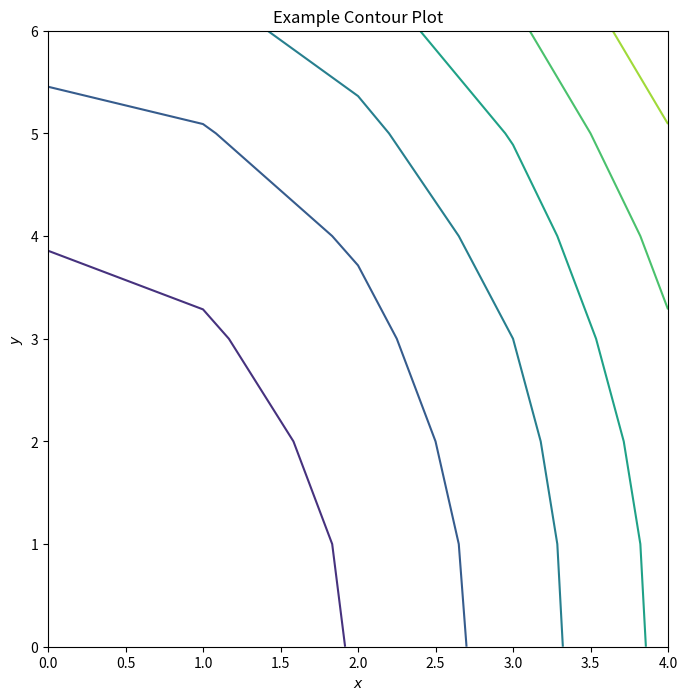
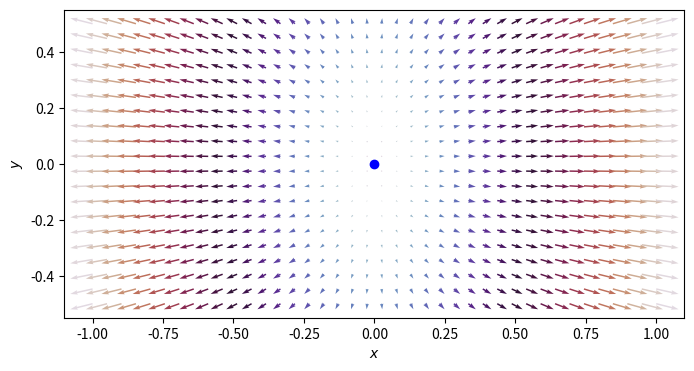
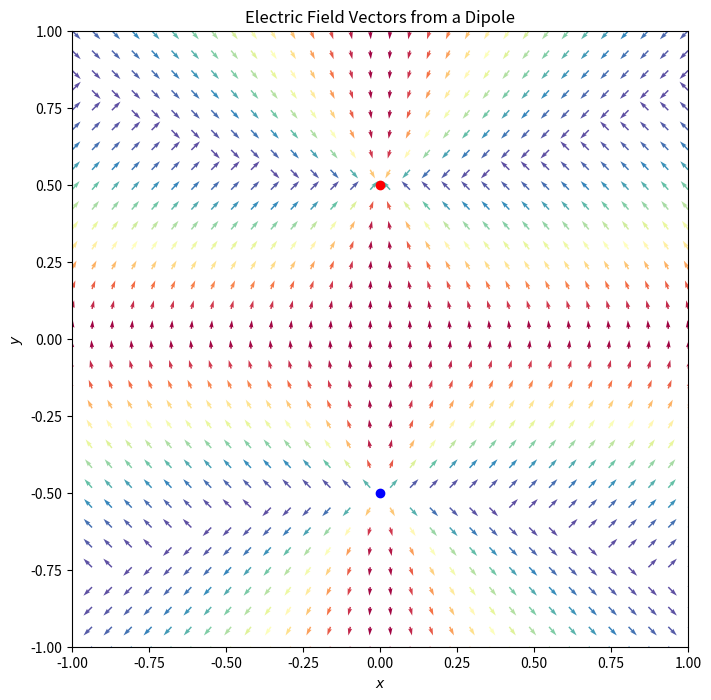
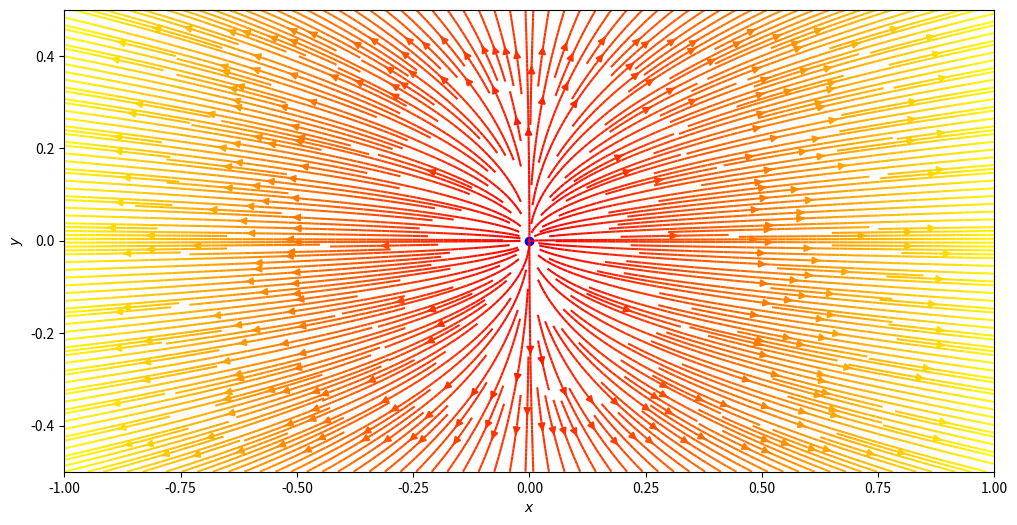
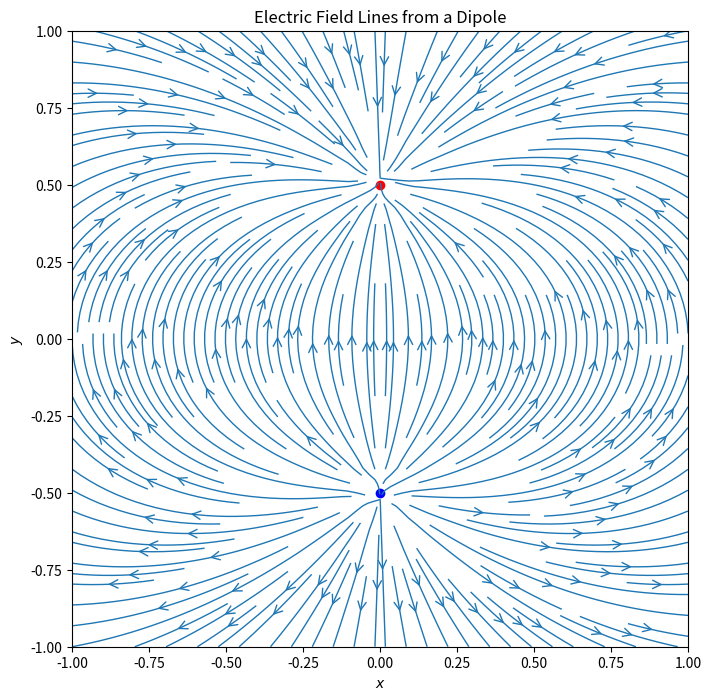
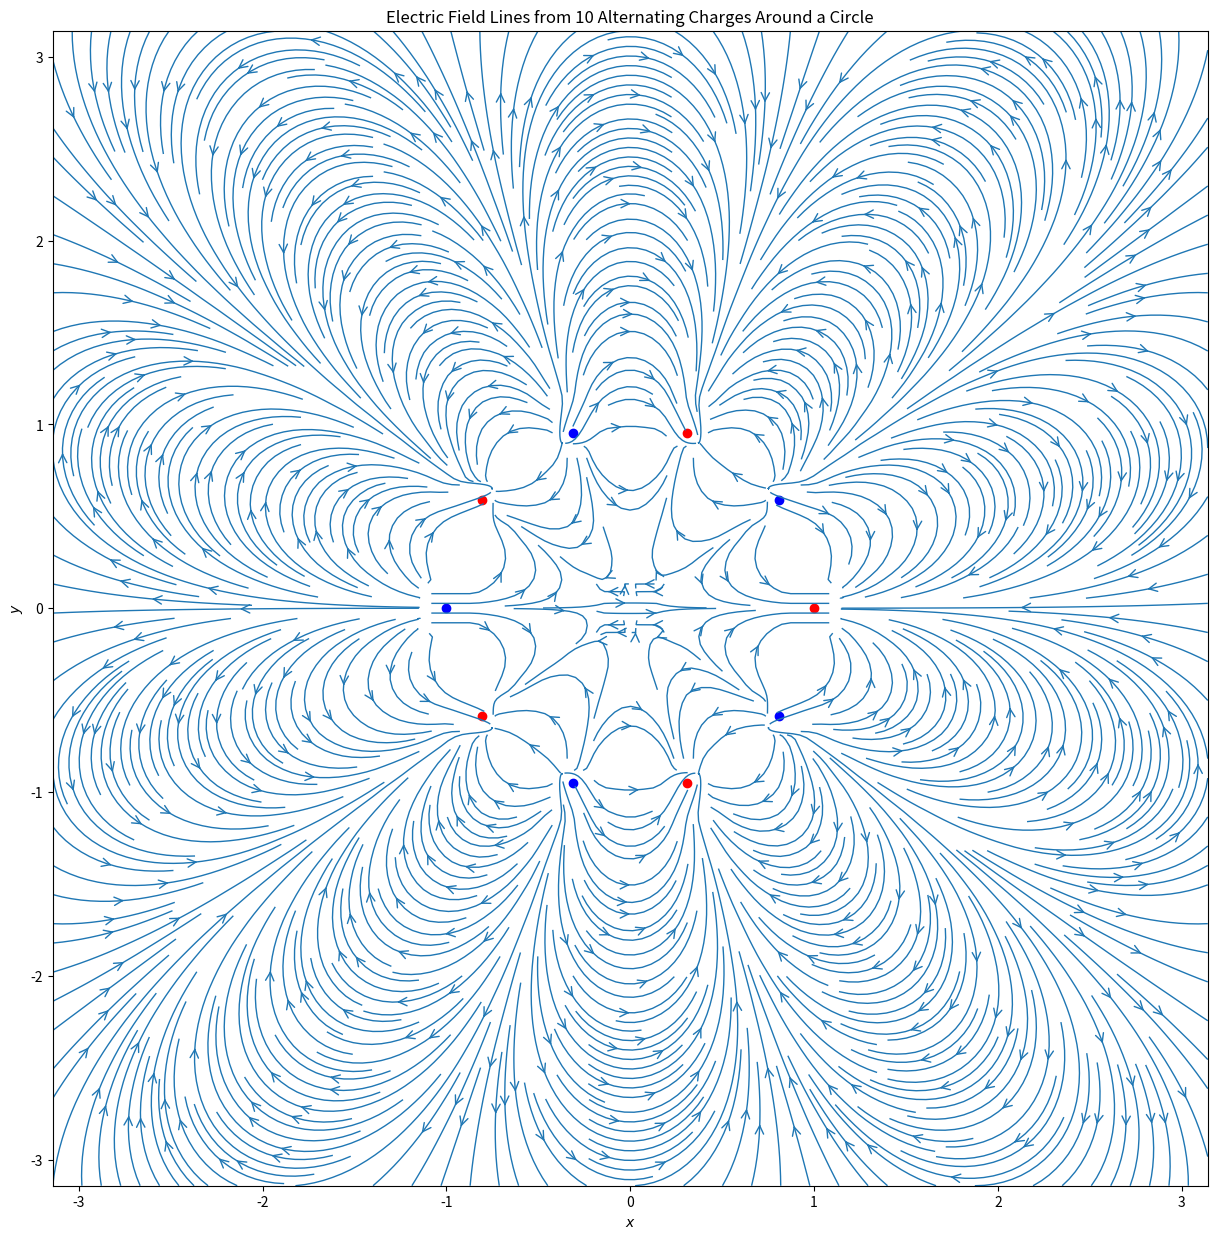
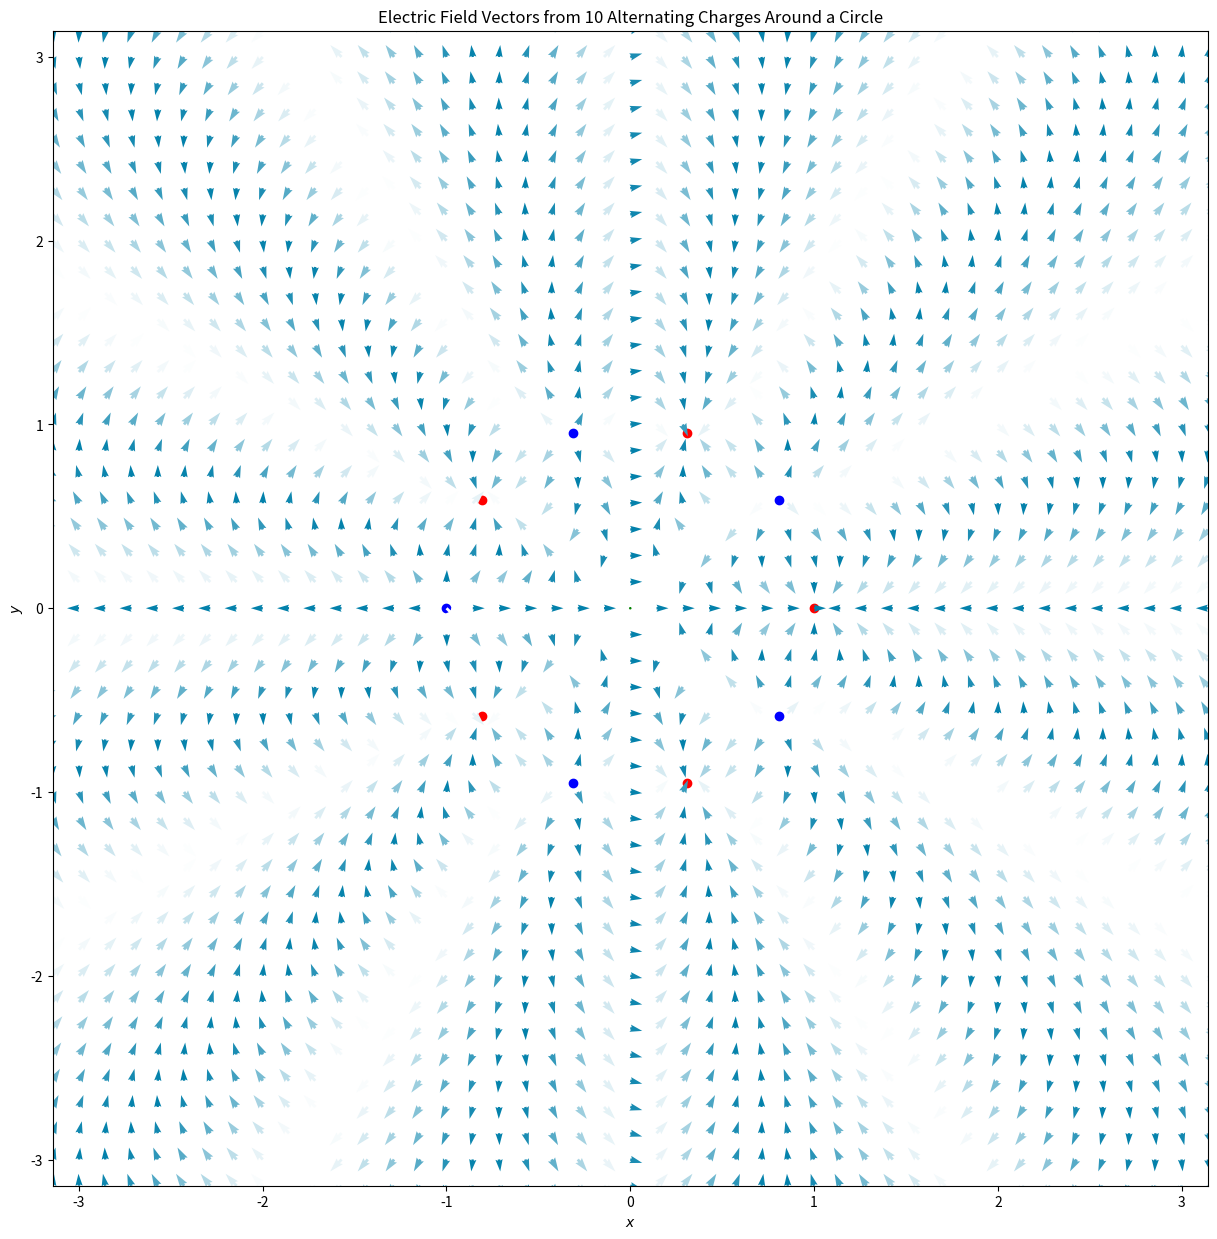

The matplotlib source for these figures, in order:
import numpy as np
import matplotlib.pyplot as plt

# Example showing the creation of a 5x7 cartesian grid using np.meshgrid()

x = np.array([0,1,2,3,4])
y = np.array([0,1,2,3,4,5,6])
X, Y = np.meshgrid(x,y)
print("X coordinates:\n{}\n".format(X))
print("Y coordinates:\n{}".format(Y))

# Define a numpy array of the same dimesions as the grid filled with zeros
Z = np.zeros((len(x), len(y))) 

for i in range(len(x)): # Iterate through the x coordinates
    for j in range(len(y)): # Iterate through the y coordinates
        Z[i, j] = 4*x[i]**2 + y[j]**2
        
print("Z coordinates:\n{}\n".format(Z))

print("First row, second column: 4*{}^2 + {}^2 = {}".format(X[1,0],Y[1,0],Z[0,1]))
print("Second row, first column: 4*{}^2 + {}^2 = {}".format(X[0,1],Y[0,1],Z[1,0]))

Z = np.zeros((len(y), len(x))) # Changes to the definition of the matrix are made here

for i in range(len(x)): # Iterate through the x coordinates
    for j in range(len(y)): # Iterate through the y coordinates
        Z[j, i] = 4*x[i]**2 + y[j]**2 # In this line, Z[i, j] has been changed to Z[j, i]
        
print("Z coordinates:\n{}\n".format(Z))

fig1 = plt.figure(figsize=(8, 8))
ax1 = fig1.add_subplot(111)
ax1.contour(x, y, Z)
ax1.set_xlabel('$x$')
ax1.set_ylabel('$y$')
ax1.set_title("Example Contour Plot")
plt.show()

"""This example code plots a vector field where all of the arrows are
    equal to vecors (2x, y). The color
    corresponds to the magnitude of the arrow."""

# Generate a one-dimensional array
x = np.linspace(-1, 1, 40)
y = np.linspace(-0.5, 0.5, 20)
"""np.linspace(start, stop, N) returns an array of N evenly spaced
    numbers over the specified interval [start, stop]. For example,
    np.linspace(0, 1, 3) would output [0, 0.5, 1]"""


# Convert 1D arrays to 2D meshgrids
X, Y = np.meshgrid(x, y)
print("The shape of the orginal array \"x\" is %s, while \
the shape of the meshgrid X is %s" %(x.shape, X.shape))

# Define an array that will contain the magnitudes of the vectors (2 x, y)
Z = np.zeros((len(y), len(x)))

for i in range(len(x)):
    for j in range(len(y)):
        Z[j, i] = np.sqrt(4*x[i]**2 + y[j]**2)


# Plot Vector Grid
fig1 = plt.figure(figsize=(8, 4))
"""plt.figure returns an instance of a Figure object. 
    This means that you create the figure and then add the plots
    onto it. The figsize command gives the desired width and height
    of the figure in inches."""

ax1 = fig1.add_subplot(111)
"""fig.add_subplot adds a plot (technically and Axes instance) 
    onto the figure and returns it. The argument here is three
    digits, for the number of rows, columns, and the index. For 
    example, you could do ax1 = fig.add_subplot(211) and 
    ax2 = fig.add_subplot(212) which would create two plots on the 
    top and bottom of the figure, with ax1 being on top and ax2
    being on the bottom. By using the return (the ax1 part), we
    can add things onto that plot instance."""

ax1.quiver(X, Y, 2*X, Y, Z, cmap='twilight')

ax1.set_xlabel('$x$')
ax1.set_ylabel('$y$')
"""The $x$ is a LaTeX (and Markdown, which jupyter uses in the text 
    cells) convention. Putting dollar signs around it makes it an 
    equation. In this case, that just means it ends up being
    italicized. You can also use these standards to include special
    symbols such as Greek letters or mathematical symbols."""

# Add a point
ax1.scatter(0, 0, c='b')


print(x.shape)

## Your code for a vector plot of the electric field produced by two charges here.

# Optional, template function for the electric field
def E(q, q_loc, r0):
    """Return the electric field vector E=(Ex,Ey) at r0 due to charge q located at q_loc."""
    k = 8.99 * 10**9 # Coulomb's constant in Nm^2/C^2

    E = (1,1) # Replace with your calculation for E
#/
    sep = np.subtract(r0, q_loc) #Find separation vector
    mag = np.linalg.norm(sep) # Magnitude of separation vector
    norm_sep = sep/mag # Separation unit vector
    
    # Calculate E
    E = (k * q / (mag**2)) * norm_sep
#/
    return E

def color(q):
    """Bonus code to  make it easy to have negative and
    positive charges be different colors"""
    if np.sign(q) >= 1:
        return 'b'
    elif np.sign(q) < 1:
        return 'r'

    
# Define locations, and charges
q1_loc = (0, -0.5) # Feel free to change values to explore what happens
q1 = 1

q2_loc = (0, 0.5)
q2 = -1

# Add code to create grid of points
#/
res = 32 #Resolution
xrange = (-1, 1)
yrange = (-1, 1)
x = np.linspace(*xrange, res)
y = np.linspace(*yrange, res)
X, Y = np.meshgrid(x, y)

#Initialize the vector grids
Ex, Ey = np.meshgrid(x, y)
#/

# Add code to calculate Ex and Ey at each point in the grid
#/
for i in range(res):
    for j in range(res):
        e1x, e1y = E(q1, q1_loc, (x[i], y[j]))
        e2x, e2y = E(q2, q2_loc, (x[i], y[j]))
        Ex[j,i] = e1x+e2x
        Ey[j,i] = e1y+e2y     
        

#Normalize vectors, multiplying them to make them easier to see
Ex = Ex / np.sqrt(Ex**2 + Ey**2)
Ey = Ey / np.sqrt(Ex**2 + Ey**2)        
#/

#Plot Vector Grid
fig1 = plt.figure(figsize=(8, 8))
ax1 = fig1.add_subplot(111)


# Add code to plot the vectors using ax1.quiver, plot charges using ax1.scatter
#/

ax1.quiver(X, Y, Ex, Ey, np.sqrt(Ex**2+Ey**2), cmap='Spectral')
ax1.scatter(q1_loc[0], q1_loc[1], c=color(q1))
ax1.scatter(q2_loc[0], q2_loc[1], c=color(q2))

ax1.set_xlim(xrange)
ax1.set_ylim(yrange)
ax1.set_aspect('equal')
#/

ax1.set_xlabel('$x$')
ax1.set_ylabel('$y$')
ax1.set_title("Electric Field Vectors from a Dipole")
plt.show()




"""This example code plots a streamplot for the vector field (2x, y)."""

#Generate a one-dimensional array
x = np.linspace(-1, 1, 40)
y = np.linspace(-0.5, 0.5, 20)

# Define an array that will contain the magnitudes of the vectors (2 x, y)
Z = np.zeros((len(y), len(x)))

for i in range(len(x)):
    for j in range(len(y)):
        Z[j, i] = np.sqrt(4*x[i]**2 + y[j]**2)

#Convert 1D arrays to 2D meshgrids
X, Y = np.meshgrid(x, y)

#Plot Vector Grid
fig1 = plt.figure(figsize=(12, 6))
ax1 = fig1.add_subplot(111)
ax1.streamplot(X, Y, 2*X, Y, density=4, 
               color=Z, cmap='autumn')

ax1.set_xlabel('$x$')
ax1.set_ylabel('$y$')

#Add a point
ax1.scatter(0, 0, c='b')

plt.show()

## Your code for a streamplot of the electric field produced by two charges here.

#/

#Create set of points
res = 32 #Resolution
xrange = (-1, 1)
yrange = (-1, 1)
x = np.linspace(*xrange, res)
y = np.linspace(*yrange, res)
X, Y = np.meshgrid(x, y)

#Initialize the vector grids
Ex, Ey = np.meshgrid(x, y)

#Find E at each point in the grid
for i in range(res):
    for j in range(res):
        e1x, e1y = E(q1, q1_loc, (x[i], y[j]))
        e2x, e2y = E(q2, q2_loc, (x[i], y[j]))
        Ex[j,i] = e1x+e2x
        Ey[j,i] = e1y+e2y     
        
#Plot Contours  
fig1 = plt.figure(figsize=(8,8))
ax1 = fig1.add_subplot(111)
ax1.scatter(q1_loc[0], q1_loc[1], c=color(q1))
ax1.scatter(q2_loc[0], q2_loc[1], c=color(q2))


ax1.streamplot(x, y, Ex, Ey, 
               linewidth=1, density=2, arrowstyle='->', arrowsize=1.5)

ax1.set_xlabel('$x$')
ax1.set_ylabel('$y$')
ax1.set_xlim(xrange)
ax1.set_ylim(yrange)
ax1.set_aspect('equal')
ax1.set_title("Electric Field Lines from a Dipole")
plt.show()

#/

#/
def color(q):
    """Totally unnecessary code to  make it easy to have negative and
    positive charges be different colors"""
    if np.sign(q) >= 1:
        return 'b'
    elif np.sign(q) < 1:
        return 'r'

class Charge:
    def __init__(self, q, loc):
        self.q = q #float/int
        self.loc = loc #tuple
        
        
#Define constants, locations, and charges
k = 8.99 * 10**9 #Coulomb's constant in Nm^2/C^2

n = 10 #number of charges

charges = []

#Generate a circle of alternating charges
for i in range(n):
    q = i%2 * 2 - 1
    newcharge = Charge(q, ((np.cos(2*np.pi*i/n), np.sin(2*np.pi*i/n))))
    charges.append(newcharge)

#Create set of points
res = 45 #Resolution
x = np.linspace(-1 * np.pi, np.pi, res)
y = np.linspace(-1 * np.pi, np.pi, res)
X, Y = np.meshgrid(x, y)

#Initialize the vector grids
Ex, Ey = np.meshgrid(x, y)

#Find E at each point in the grid
for i in range(res):
    for j in range(res):
        for h in range(n):
            ex, ey = E(charges[h].q, charges[h].loc, (x[i], y[j]))
            Ex[j,i] += ex
            Ey[j,i] += ey
        
#Plot Contours  
fig1 = plt.figure(figsize=(15, 15))
ax1 = fig1.add_subplot(111)
for h in range(n):
    ax1.scatter(charges[h].loc[0], charges[h].loc[1], 
                c=color(charges[h].q))


ax1.streamplot(x, y, Ex, Ey, 
               linewidth=1, density=4, arrowstyle='->', arrowsize=1.5)

ax1.set_xlabel('$x$')
ax1.set_ylabel('$y$')
ax1.set_xlim(-1 * np.pi, np.pi)
ax1.set_ylim(-1 * np.pi, np.pi)
ax1.set_aspect('equal')
ax1.set_title("Electric Field Lines from %i Alternating Charges \
Around a Circle" %n)
plt.show()

#Normalize vectors, multiplying them to make them easier to see
Ex = 10*Ex/np.sqrt(Ex**2 + Ey**2)
Ey = 10*Ey/np.sqrt(Ex**2 + Ey**2)


#Plot Vector Grid
fig2 = plt.figure(figsize=(15, 15))
ax2 = fig2.add_subplot(111)
for h in range(n):
    ax2.scatter(charges[h].loc[0], charges[h].loc[1], 
                c=color(charges[h].q))

ax2.quiver(X, Y, Ex, Ey, np.sqrt(Ex**2+Ey**2), cmap='ocean')

ax2.set_xlabel('$x$')
ax2.set_ylabel('$y$')
ax2.set_xlim(-1 * np.pi, np.pi)
ax2.set_ylim(-1 * np.pi, np.pi)
ax2.set_aspect('equal')
ax2.set_title("Electric Field Vectors from %i Alternating Charges \
Around a Circle" %n)
plt.show()

#/



